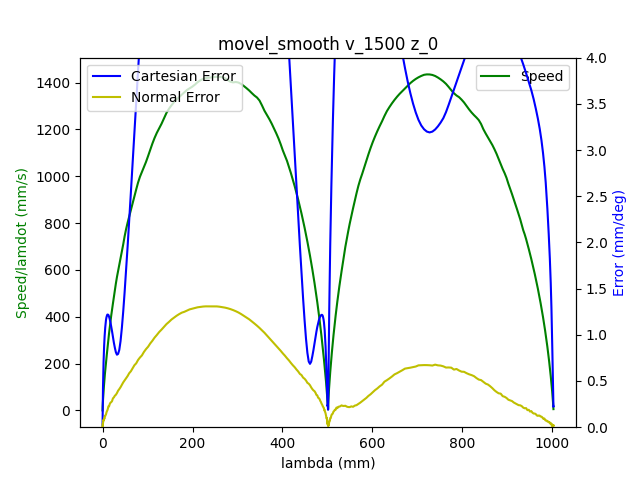

Data behind this chart, as committed beside it:
1.680869565809000015e+09, 0.000000000000000000e+00, -7.640190444960506255e-01, 5.200652380649232187e-01, 4.393759162638901164e-03, -1.376572879915217706e+00, -1.899362736158865195e+00, 5.480226136782293533e-01
1.680869565813999891e+09, 0.000000000000000000e+00, -7.640190444960506255e-01, 5.200652380649232187e-01, 4.393759162638901164e-03, -1.376572879915217706e+00, -1.899362736158865195e+00, 5.480226136782293533e-01
1.680869565825999975e+09, 0.000000000000000000e+00, -7.640190444960506255e-01, 5.200652380649232187e-01, 4.393759162638901164e-03, -1.376572879915217706e+00, -1.899362736158865195e+00, 5.480226136782293533e-01
1.680869565829999924e+09, 0.000000000000000000e+00, -7.640190444960506255e-01, 5.200652380649232187e-01, 4.393759162638901164e-03, -1.376572879915217706e+00, -1.899362736158865195e+00, 5.480226136782293533e-01
1.680869565834000111e+09, 0.000000000000000000e+00, -7.640190444960506255e-01, 5.200652380649232187e-01, 4.393759162638901164e-03, -1.376572879915217706e+00, -1.899362736158865195e+00, 5.479842340568498171e-01
1.680869565838000059e+09, 0.000000000000000000e+00, -7.640190444960506255e-01, 5.200652380649232187e-01, 4.393759162638901164e-03, -1.376572879915217706e+00, -1.899362736158865195e+00, 5.480226136782293533e-01
1.680869565842000008e+09, 0.000000000000000000e+00, -7.640190444960506255e-01, 5.200560890740346665e-01, 4.393759162638901164e-03, -1.376572879915217706e+00, -1.899362736158865195e+00, 5.479842340568498171e-01
1.680869565845999956e+09, 0.000000000000000000e+00, -7.640190444960506255e-01, 5.200560890740346665e-01, 4.393759162638901164e-03, -1.376589943105548164e+00, -1.899380541293490765e+00, 5.479842340568498171e-01
1.680869565869999886e+09, 1.000000000000000000e+00, -7.640190444960506255e-01, 5.200560890740346665e-01, 4.393759162638901164e-03, -1.376589943105548164e+00, -1.899380541293490765e+00, 5.479842340568498171e-01
1.680869565875000000e+09, 1.000000000000000000e+00, -7.640190444960506255e-01, 5.200560890740346665e-01, 4.393759162638901164e-03, -1.376589943105548164e+00, -1.899380541293490765e+00, 5.479842340568498171e-01
1.680869565878999949e+09, 1.000000000000000000e+00, -7.640190444960506255e-01, 5.200560890740346665e-01, 4.393759162638901164e-03, -1.376589943105548164e+00, -1.899380541293490765e+00, 5.479842340568498171e-01
1.680869565884999990e+09, 1.000000000000000000e+00, -7.640190444960506255e-01, 5.200560890740346665e-01, 4.393759162638901164e-03, -1.376589943105548164e+00, -1.899380541293490765e+00, 5.479842340568498171e-01
1.680869565888999939e+09, 1.000000000000000000e+00, -7.640190444960506255e-01, 5.200560890740346665e-01, 4.393759162638901164e-03, -1.376589943105548164e+00, -1.899380541293490765e+00, 5.479842340568498171e-01
1.680869565892999887e+09, 1.000000000000000000e+00, -7.640190444960506255e-01, 5.200560890740346665e-01, 4.393759162638901164e-03, -1.376589943105548164e+00, -1.899380541293490765e+00, 5.479842340568498171e-01
1.680869565897000074e+09, 1.000000000000000000e+00, -7.640190444960506255e-01, 5.200560890740346665e-01, 4.393759162638901164e-03, -1.376589943105548164e+00, -1.899380541293490765e+00, 5.479842340568498171e-01
1.680869565901000023e+09, 1.000000000000000000e+00, -7.640190444960506255e-01, 5.200560890740346665e-01, 4.393759162638901164e-03, -1.376589943105548164e+00, -1.899380541293490765e+00, 5.479842340568498171e-01
1.680869565905999899e+09, 1.000000000000000000e+00, -7.640190444960506255e-01, 5.200560890740346665e-01, 4.393759162638901164e-03, -1.376589943105548164e+00, -1.899380541293490765e+00, 5.479842340568498171e-01
1.680869565910000086e+09, 1.000000000000000000e+00, -7.640190444960506255e-01, 5.200560890740346665e-01, 4.393759162638901164e-03, -1.376589943105548164e+00, -1.899398346428116113e+00, 5.479842340568498171e-01
1.680869565914000034e+09, 1.000000000000000000e+00, -7.640190444960506255e-01, 5.200560890740346665e-01, 4.393759162638901164e-03, -1.376589943105548164e+00, -1.899398346428116113e+00, 5.479842340568498171e-01
1.680869565917999983e+09, 1.000000000000000000e+00, -7.640060330509562680e-01, 5.200469400831462252e-01, 4.393759162638901164e-03, -1.376607006295878621e+00, -1.899398346428116113e+00, 5.479842340568498171e-01
1.680869565921999931e+09, 1.000000000000000000e+00, -7.640060330509562680e-01, 5.200469400831462252e-01, 4.393759162638901164e-03, -1.376589943105548164e+00, -1.899398346428116113e+00, 5.479842340568498171e-01
1.680869565926000118e+09, 1.000000000000000000e+00, -7.639930216058619106e-01, 5.200286421013692317e-01, 4.393759162638901164e-03, -1.376589943105548164e+00, -1.899398346428116113e+00, 5.479842340568498171e-01
1.680869565930000067e+09, 1.000000000000000000e+00, -7.639669987156731956e-01, 5.200194931104807905e-01, 4.404716168032015745e-03, -1.376589943105548164e+00, -1.899398346428116113e+00, 5.479458544354702809e-01
1.680869565934000015e+09, 1.000000000000000000e+00, -7.639539872705788381e-01, 5.200103441195922382e-01, 4.404716168032015745e-03, -1.376589943105548164e+00, -1.899398346428116113e+00, 5.479458544354702809e-01
1.680869565938999891e+09, 1.000000000000000000e+00, -7.639409758254844807e-01, 5.199920461378153558e-01, 4.404716168032015745e-03, -1.376589943105548164e+00, -1.899380541293490765e+00, 5.479458544354702809e-01
1.680869565946000099e+09, 1.000000000000000000e+00, -7.638759186000125823e-01, 5.199645991651499211e-01, 4.404716168032015745e-03, -1.376589943105548164e+00, -1.899380541293490765e+00, 5.479458544354702809e-01
1.680869565950000048e+09, 1.000000000000000000e+00, -7.638368842647295098e-01, 5.199371521924843753e-01, 4.404716168032015745e-03, -1.376589943105548164e+00, -1.899380541293490765e+00, 5.479074748140907447e-01
1.680869565953999996e+09, 1.000000000000000000e+00, -7.637978499294464374e-01, 5.199188542107074928e-01, 4.404716168032015745e-03, -1.376572879915217706e+00, -1.899380541293490765e+00, 5.479074748140907447e-01
1.680869565957999945e+09, 1.000000000000000000e+00, -7.637327927039746500e-01, 5.198914072380419471e-01, 4.404716168032015745e-03, -1.376555816724886805e+00, -1.899380541293490765e+00, 5.479074748140907447e-01
1.680869565961999893e+09, 1.000000000000000000e+00, -7.636677354785027516e-01, 5.198548112744880711e-01, 4.404716168032015745e-03, -1.376538753534556347e+00, -1.899362736158865195e+00, 5.478690951927112085e-01
1.680869565966000080e+09, 1.000000000000000000e+00, -7.635896668079366068e-01, 5.198090663200456429e-01, 4.404716168032015745e-03, -1.376487563963564975e+00, -1.899362736158865195e+00, 5.478690951927112085e-01
1.680869565970000029e+09, 1.000000000000000000e+00, -7.634985866922759934e-01, 5.197633213656032147e-01, 4.404716168032015745e-03, -1.376402248011912244e+00, -1.899344931024239846e+00, 5.478307155713316723e-01
1.680869565973999977e+09, 1.000000000000000000e+00, -7.633814836864266651e-01, 5.197084274202723453e-01, 4.404716168032015745e-03, -1.376265742489268140e+00, -1.899327125889614498e+00, 5.478307155713316723e-01
1.680869565977999926e+09, 1.000000000000000000e+00, -7.632643806805774478e-01, 5.196535334749414758e-01, 4.404716168032015745e-03, -1.376112173776293357e+00, -1.899309320754989372e+00, 5.477539563285727109e-01
1.680869565984999895e+09, 1.000000000000000000e+00, -7.629911403335957187e-01, 5.195254476025027435e-01, 4.404716168032015745e-03, -1.375770909969682654e+00, -1.899220295081862409e+00, 5.476771970858136385e-01
1.680869565989000082e+09, 1.000000000000000000e+00, -7.628219915473689605e-01, 5.194522556753948805e-01, 4.404716168032015745e-03, -1.375583214876046956e+00, -1.899166879677986586e+00, 5.476004378430545660e-01
1.680869565993000031e+09, 1.000000000000000000e+00, -7.626528427611422023e-01, 5.193699147573984654e-01, 4.393759162638901164e-03, -1.375361393401750121e+00, -1.899095659139485193e+00, 5.475236786002954936e-01
1.680869565996999979e+09, 1.000000000000000000e+00, -7.624576710847267291e-01, 5.192875738394021612e-01, 4.393759162638901164e-03, -1.375105445546792149e+00, -1.899006633466358451e+00, 5.474469193575364212e-01
1.680869566000999928e+09, 1.000000000000000000e+00, -7.622364765181226520e-01, 5.191869349396288635e-01, 4.382802157245786583e-03, -1.374815371311173262e+00, -1.898917607793231710e+00, 5.472934008720183874e-01
1.680869566005000114e+09, 1.000000000000000000e+00, -7.620022705064239954e-01, 5.190771470489670136e-01, 4.382802157245786583e-03, -1.374508233885223696e+00, -1.898792971850854050e+00, 5.471015027651208174e-01
1.680869566009999990e+09, 1.000000000000000000e+00, -7.617420416045367348e-01, 5.189582101674167225e-01, 4.371845151852672869e-03, -1.374184033268943672e+00, -1.898650530773851486e+00, 5.467944657940845277e-01
1.680869566013999939e+09, 1.000000000000000000e+00, -7.614688012575550058e-01, 5.188392732858665424e-01, 4.360888146459558287e-03, -1.373825706272002733e+00, -1.898490284562223351e+00, 5.464106695802892766e-01
1.680869566017999887e+09, 1.000000000000000000e+00, -7.611825494654789193e-01, 5.187111874134276990e-01, 4.349931141066443706e-03, -1.373433252894400436e+00, -1.898312233215969869e+00, 5.460652529878736727e-01
1.680869566022000074e+09, 1.000000000000000000e+00, -7.608702747832141178e-01, 5.185648035592119731e-01, 4.338974135673329124e-03, -1.373023736326468125e+00, -1.898116376735091260e+00, 5.456814567740784216e-01
1.680869566026000023e+09, 1.000000000000000000e+00, -7.605449886558549588e-01, 5.184184197049962473e-01, 4.317060124887099962e-03, -1.372597156568204912e+00, -1.897902715119586858e+00, 5.453360401816625957e-01
1.680869566029999971e+09, 1.000000000000000000e+00, -7.601936796383070849e-01, 5.182720358507805214e-01, 4.295146114100871666e-03, -1.372153513619611021e+00, -1.897671248369457331e+00, 5.450290032106264171e-01
1.680869566033999920e+09, 1.000000000000000000e+00, -7.598293591756649645e-01, 5.181073540147878020e-01, 4.273232103314642503e-03, -1.371658681100025978e+00, -1.897439781619328025e+00, 5.446835866182107022e-01
1.680869566038000107e+09, 1.000000000000000000e+00, -7.594390158228340182e-01, 5.179426721787950827e-01, 4.251318092528413341e-03, -1.371146785390110034e+00, -1.897172704599947801e+00, 5.443381700257949873e-01
1.680869566042000055e+09, 1.000000000000000000e+00, -7.590356610249086033e-01, 5.177596923610254809e-01, 4.218447076349070464e-03, -1.370600763299533176e+00, -1.896905627580567577e+00, 5.439159941906202000e-01
1.680869566046000004e+09, 1.000000000000000000e+00, -7.586192947818889420e-01, 5.175767125432557680e-01, 4.196533065562841301e-03, -1.370054741208956539e+00, -1.896620745426562005e+00, 5.434938183554454127e-01
1.680869566049999952e+09, 1.000000000000000000e+00, -7.581769056486804548e-01, 5.173845837345977250e-01, 4.152705043990382976e-03, -1.369474592737718543e+00, -1.896318058137931084e+00, 5.431100221416501617e-01
1.680869566053999901e+09, 1.000000000000000000e+00, -7.577215050703777210e-01, 5.171833059350511297e-01, 4.119834027811040099e-03, -1.368877381076150090e+00, -1.896015370849300163e+00, 5.426878463064754854e-01
1.680869566059999943e+09, 1.000000000000000000e+00, -7.567586581333946016e-01, 5.167716013450693868e-01, 4.043134990059238029e-03, -1.367597641801360675e+00, -1.895374386002787626e+00, 5.418051150147463746e-01
1.680869566065999985e+09, 1.000000000000000000e+00, -7.562512117747143270e-01, 5.165428765728572458e-01, 3.999306968486780571e-03, -1.366915114188139713e+00, -1.895018283310280882e+00, 5.413445595581921621e-01
1.680869566069999933e+09, 1.000000000000000000e+00, -7.557437654160340523e-01, 5.163233007915336570e-01, 3.955478946914322246e-03, -1.366215523384587849e+00, -1.894662180617773695e+00, 5.408840041016377276e-01
1.680869566073999882e+09, 1.000000000000000000e+00, -7.552102961671651737e-01, 5.160854270284330747e-01, 3.911650925341864787e-03, -1.365498869390705972e+00, -1.894306077925266729e+00, 5.404618282664630513e-01
1.680869566078000069e+09, 1.000000000000000000e+00, -7.546638154732018267e-01, 5.158475532653326034e-01, 3.867822903769406895e-03, -1.364782215396823650e+00, -1.893932170098134637e+00, 5.399628931885291916e-01
1.680869566082000017e+09, 1.000000000000000000e+00, -7.541173347792383685e-01, 5.156005305113434689e-01, 3.823994882196949004e-03, -1.364014371831949957e+00, -1.893540457136376975e+00, 5.395023377319749791e-01
1.680869566085999966e+09, 1.000000000000000000e+00, -7.535448311950863065e-01, 5.153535077573544454e-01, 3.769209855231376964e-03, -1.363246528267076263e+00, -1.893148744174619313e+00, 5.390417822754206556e-01
1.680869566092999935e+09, 1.000000000000000000e+00, -7.523868125816878250e-01, 5.148411642675994049e-01, 3.681553812086461180e-03, -1.361676714756667961e+00, -1.892365318251104211e+00, 5.380822917409324724e-01
1.680869566098000050e+09, 1.000000000000000000e+00, -7.517882861073469369e-01, 5.145758435318333879e-01, 3.626768785120888707e-03, -1.360874744811133130e+00, -1.891955800154721201e+00, 5.375833566629987237e-01
... 2,189 more rows
